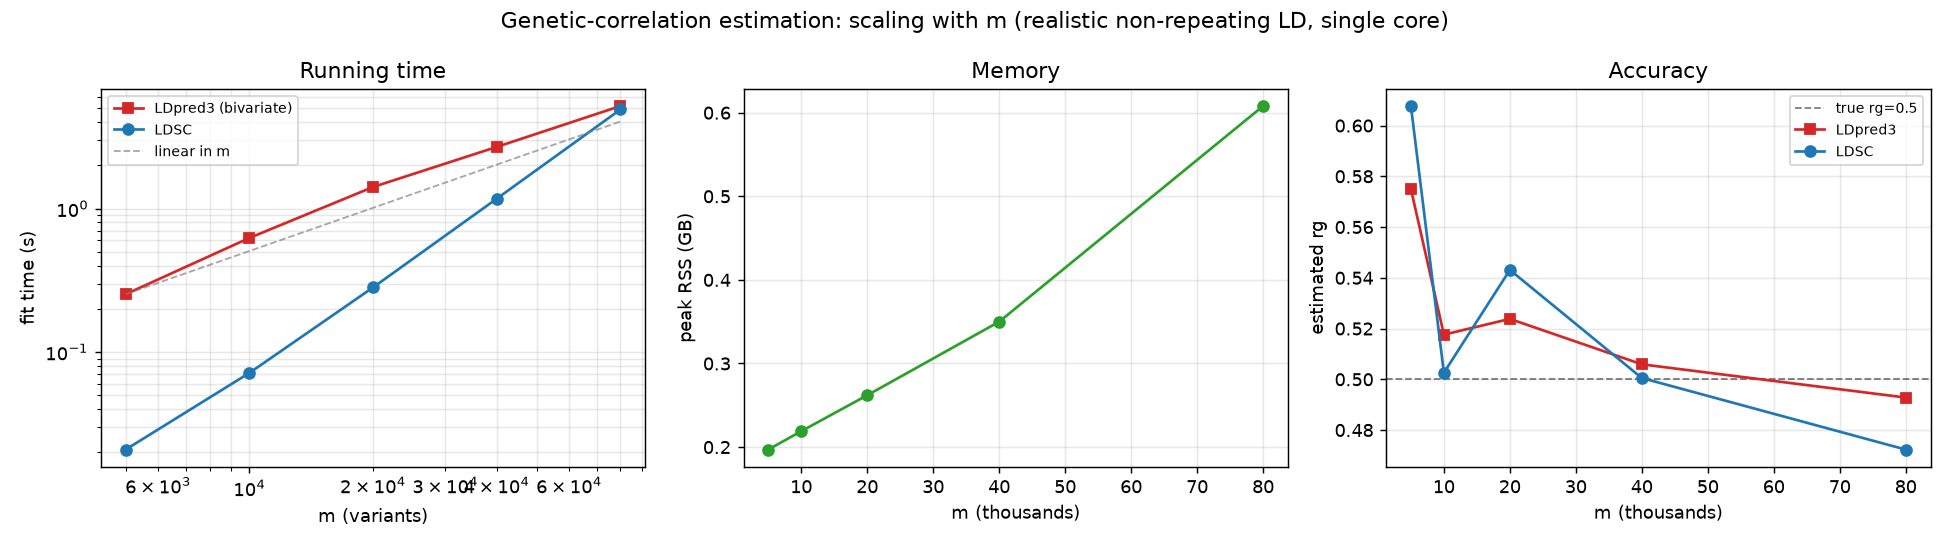

Source data for this figure (header and first rows):
m, nb, t_ldsc_s, t_ldpred3_s, peak_gb, rg_ldsc, rg_ldpred3, rg_true
5000, 25, 0.0209, 0.253, 0.197, 0.6077, 0.575, 0.5
10000, 50, 0.0715, 0.624, 0.219, 0.5026, 0.5176, 0.5
20000, 100, 0.2821, 1.414, 0.262, 0.5431, 0.5238, 0.5
40000, 200, 1.172, 2.691, 0.35, 0.5005, 0.5059, 0.5
80000, 400, 4.909, 5.187, 0.608, 0.4723, 0.4928, 0.5
